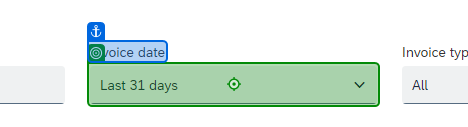
Task: Entering invoices into the SAP Ariba system for Mars
Workflow: SAP_DownloadInvoicesReport

Step 1: click on the element (chrome.exe)

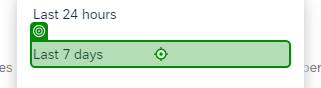
Step 2: click on the element 'Last 7 days' (chrome.exe)
